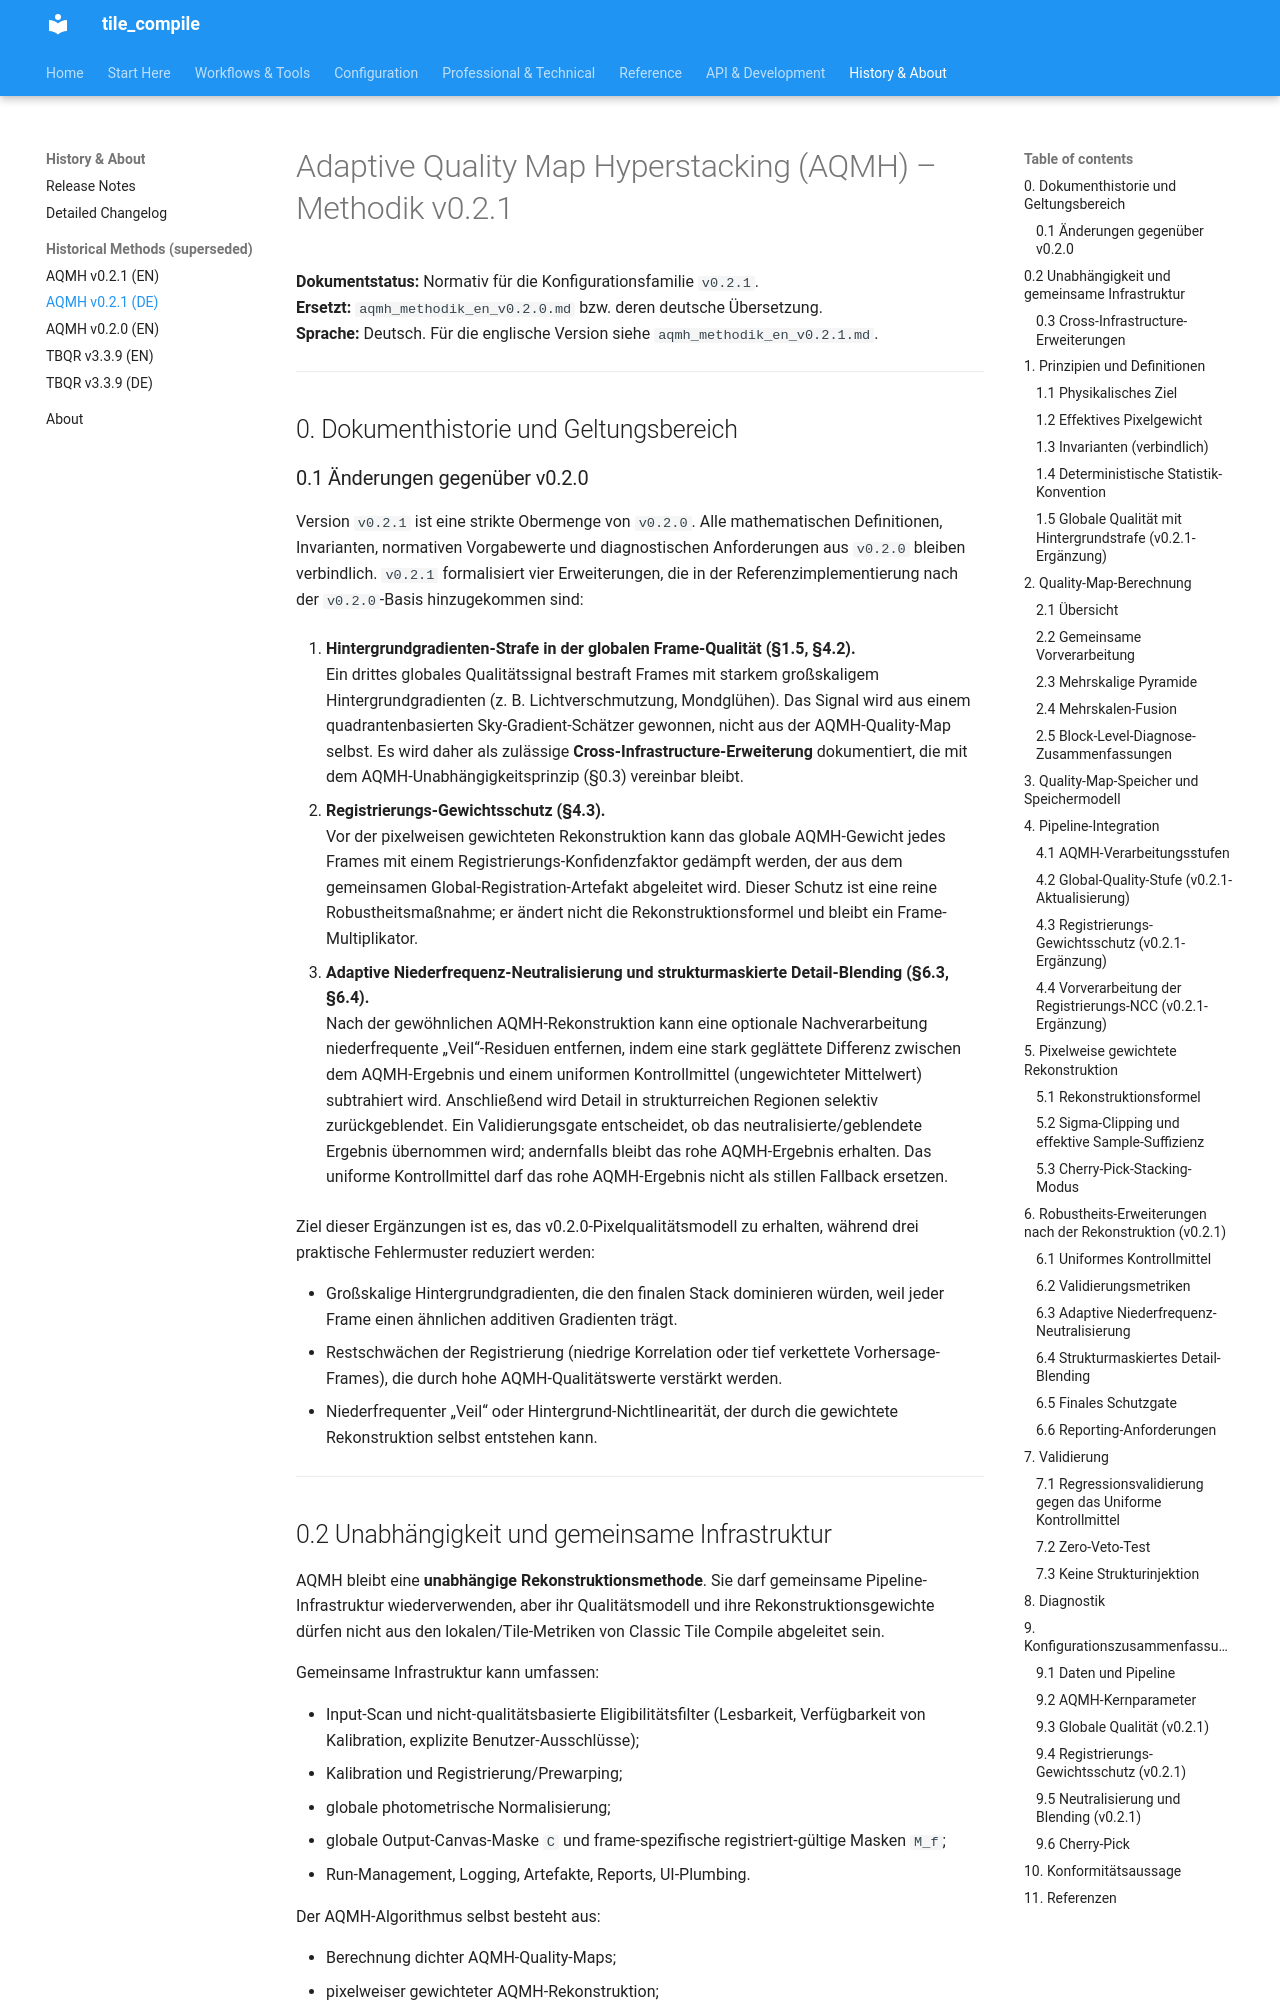

repository: jeamy/tile_compile · page: AQMH/aqmh_methodik_de_v0.2.1/index.html · generator: mkdocs

# Adaptive Quality Map Hyperstacking (AQMH) – Methodik v0.2.1

**Dokumentstatus:** Normativ für die Konfigurationsfamilie `v0.2.1`.  
**Ersetzt:** `aqmh_methodik_en_v0.2.0.md` bzw. deren deutsche Übersetzung.  
**Sprache:** Deutsch. Für die englische Version siehe `aqmh_methodik_en_v0.2.1.md`.

---

## 0. Dokumenthistorie und Geltungsbereich

### 0.1 Änderungen gegenüber v0.2.0

Version `v0.2.1` ist eine strikte Obermenge von `v0.2.0`. Alle mathematischen
Definitionen, Invarianten, normativen Vorgabewerte und diagnostischen
Anforderungen aus `v0.2.0` bleiben verbindlich. `v0.2.1` formalisiert vier
Erweiterungen, die in der Referenzimplementierung nach der `v0.2.0`-Basis
hinzugekommen sind:

1. **Hintergrundgradienten-Strafe in der globalen Frame-Qualität (§1.5, §4.2).**  
   Ein drittes globales Qualitätssignal bestraft Frames mit starkem
   großskaligem Hintergrundgradienten (z. B. Lichtverschmutzung, Mondglühen).
   Das Signal wird aus einem quadrantenbasierten Sky-Gradient-Schätzer
   gewonnen, nicht aus der AQMH-Quality-Map selbst. Es wird daher als
   zulässige **Cross-Infrastructure-Erweiterung** dokumentiert, die mit dem
   AQMH-Unabhängigkeitsprinzip (§0.3) vereinbar bleibt.

2. **Registrierungs-Gewichtsschutz (§4.3).**  
   Vor der pixelweisen gewichteten Rekonstruktion kann das globale AQMH-Gewicht
   jedes Frames mit einem Registrierungs-Konfidenzfaktor gedämpft werden, der
   aus dem gemeinsamen Global-Registration-Artefakt abgeleitet wird. Dieser
   Schutz ist eine reine Robustheitsmaßnahme; er ändert nicht die
   Rekonstruktionsformel und bleibt ein Frame-Multiplikator.

3. **Adaptive Niederfrequenz-Neutralisierung und strukturmaskierte
   Detail-Blending (§6.3, §6.4).**  
   Nach der gewöhnlichen AQMH-Rekonstruktion kann eine optionale
   Nachverarbeitung niederfrequente „Veil“-Residuen entfernen, indem eine
   stark geglättete Differenz zwischen dem AQMH-Ergebnis und einem
   uniformen Kontrollmittel (ungewichteter Mittelwert) subtrahiert wird.
   Anschließend wird Detail in strukturreichen Regionen selektiv
   zurückgeblendet. Ein Validierungsgate entscheidet, ob das
   neutralisierte/geblendete Ergebnis übernommen wird; andernfalls bleibt das
   rohe AQMH-Ergebnis erhalten. Das uniforme Kontrollmittel darf das rohe
   AQMH-Ergebnis nicht als stillen Fallback ersetzen.

Ziel dieser Ergänzungen ist es, das v0.2.0-Pixelqualitätsmodell zu erhalten,
während drei praktische Fehlermuster reduziert werden:

- Großskalige Hintergrundgradienten, die den finalen Stack dominieren würden,
  weil jeder Frame einen ähnlichen additiven Gradienten trägt.
- Restschwächen der Registrierung (niedrige Korrelation oder tief verkettete
  Vorhersage-Frames), die durch hohe AQMH-Qualitätswerte verstärkt werden.
- Niederfrequenter „Veil“ oder Hintergrund-Nichtlinearität, der durch die
  gewichtete Rekonstruktion selbst entstehen kann.

---
